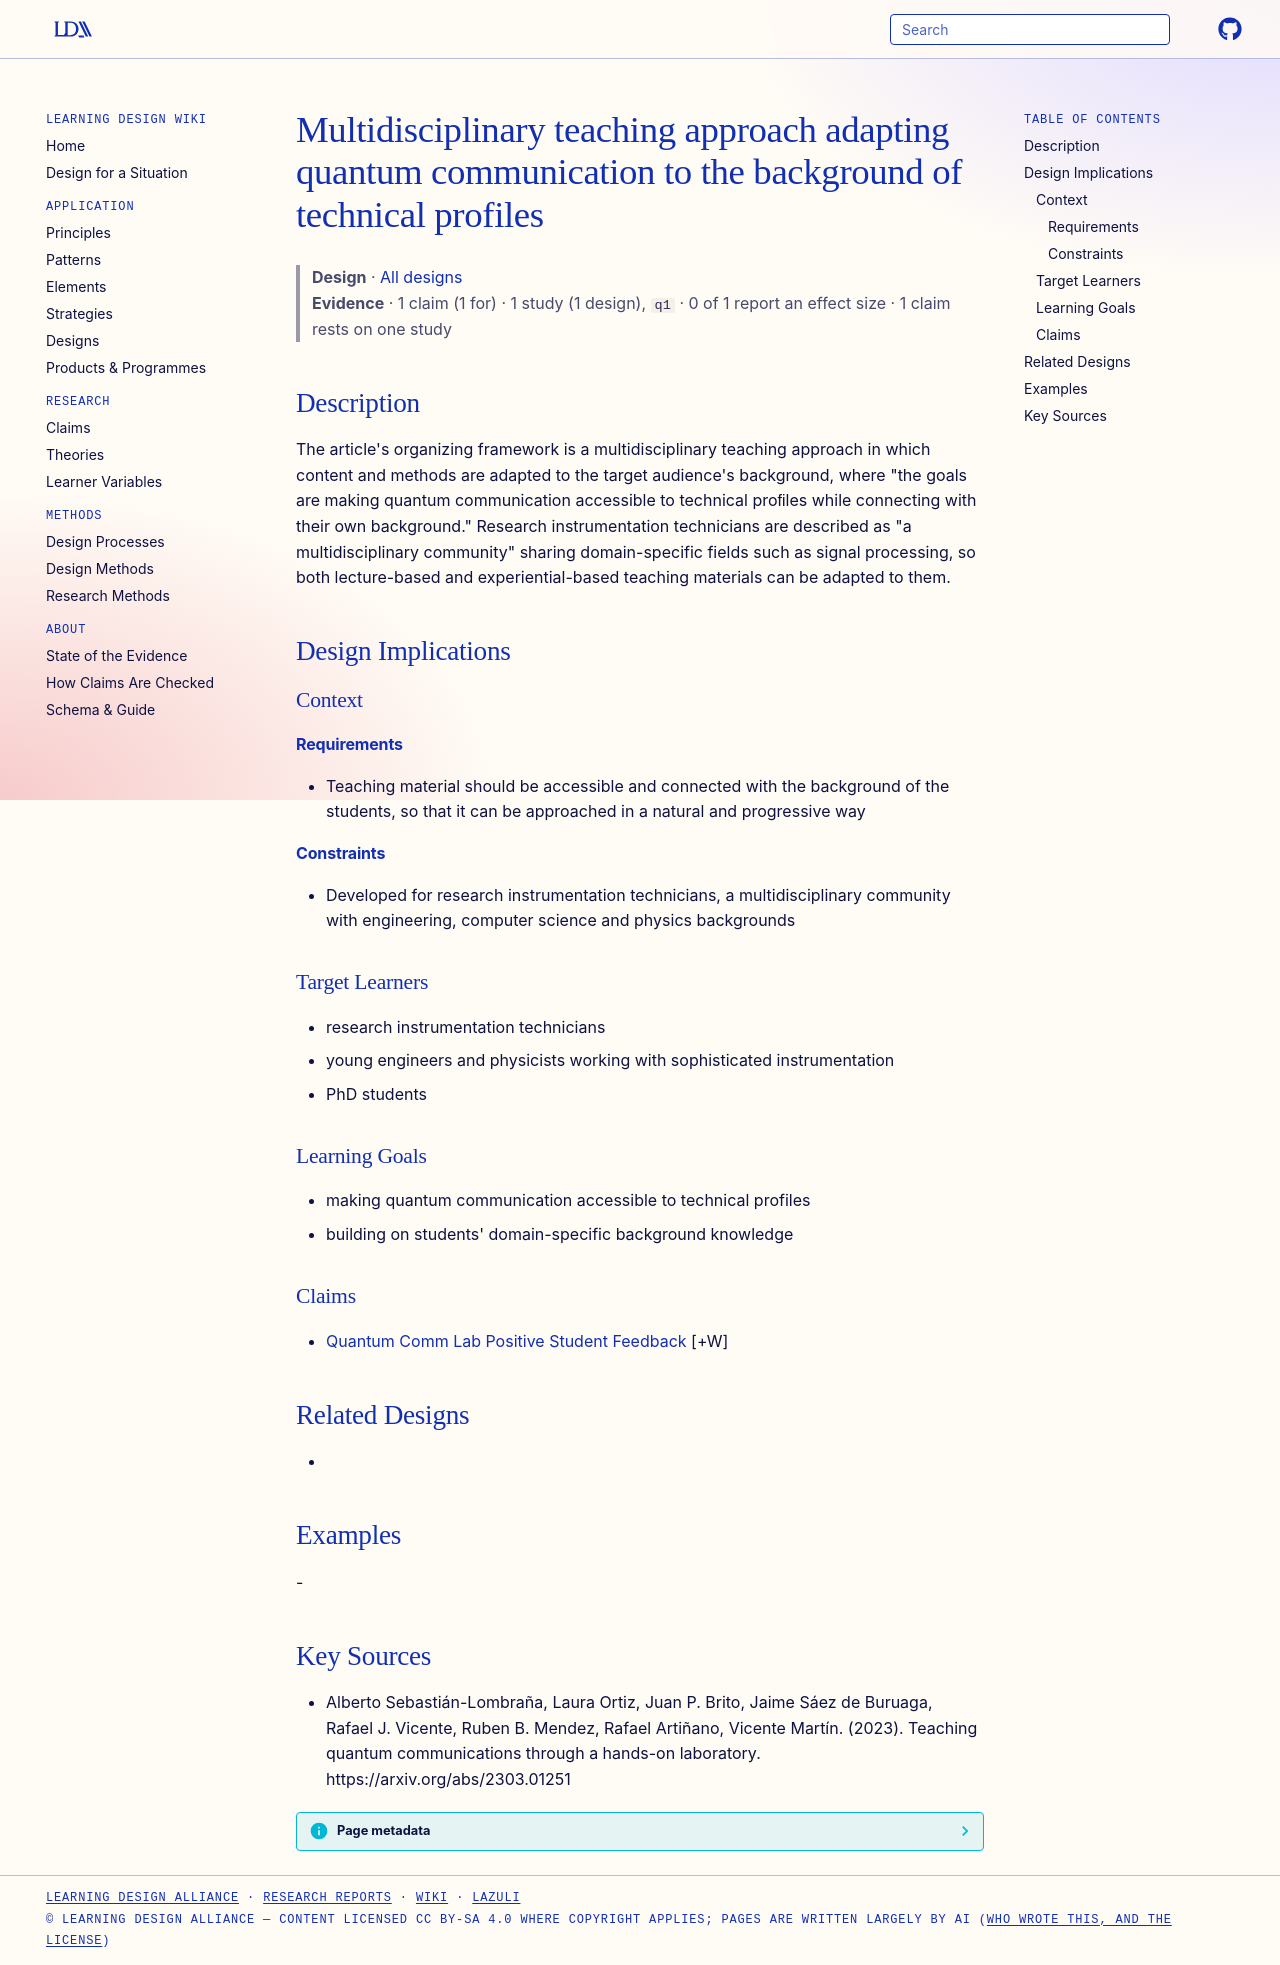

repository: Learning-Design-Alliance/learning-wiki · page: designs/multidisciplinary-approach-quantum-communication-teaching/index.html · generator: mkdocs

---
type: design
id: multidisciplinary-approach-quantum-communication-teaching
title: Multidisciplinary teaching approach adapting quantum communication to the background of technical profiles
description: "The article's organizing framework is a multidisciplinary teaching approach in which content and methods are adapted to the target audience's background, where \"the goals are making quantum communication accessible to..."
status: review
generated:
  by: "process:settle-candidates"
  at: 2026-11-19
sources:
  - id: alberto-sebastián-lombraña-2023
    resource: "https://arxiv.org/abs/2303.01251"
    title: "Alberto Sebastián-Lombraña, Laura Ortiz, Juan P. Brito, Jaime Sáez de Buruaga, Rafael J. Vicente, Ruben B. Mendez, Rafael Artiñano, Vicente Martín. (2023). Teaching quantum communications through a hands-on laboratory. https://arxiv.org/abs/2303.01251"
    author: Alberto Sebastián-Lombraña, Laura Ortiz, Juan P. Brito, Jaime Sáez de Buruaga, Rafael J. Vicente, Ruben B. Mendez, Rafael Artiñano, Vicente Martín
---

# Multidisciplinary teaching approach adapting quantum communication to the background of technical profiles

> **Design** · [All designs](index.md)
> **Evidence** · 1 claim (1 for) · 1 study (1 design), `q1` · 0 of 1 report an effect size · 1 claim rests on one study

## Description
The article's organizing framework is a multidisciplinary teaching approach in which content and methods are adapted to the target audience's background, where "the goals are making quantum communication accessible to technical proﬁles while connecting with their own background." Research instrumentation technicians are described as "a multidisciplinary community" sharing domain-specific fields such as signal processing, so both lecture-based and experiential-based teaching materials can be adapted to them.

## Design Implications

### Context
#### Requirements
- Teaching material should be accessible and connected with the background of the students, so that it can be approached in a natural and progressive way
#### Constraints
- Developed for research instrumentation technicians, a multidisciplinary community with engineering, computer science and physics backgrounds

### Target Learners
- research instrumentation technicians
- young engineers and physicists working with sophisticated instrumentation
- PhD students

### Learning Goals
- making quantum communication accessible to technical profiles
- building on students' domain-specific background knowledge

### Claims
- [Quantum Comm Lab Positive Student Feedback](../claims/quantum-comm-lab-positive-student-feedback.md) [+W]

## Related Designs
- 

## Examples
-

## Key Sources
- Alberto Sebastián-Lombraña, Laura Ortiz, Juan P. Brito, Jaime Sáez de Buruaga, Rafael J. Vicente, Ruben B. Mendez, Rafael Artiñano, Vicente Martín. (2023). Teaching quantum communications through a hands-on laboratory. https://arxiv.org/abs/2303.01251
